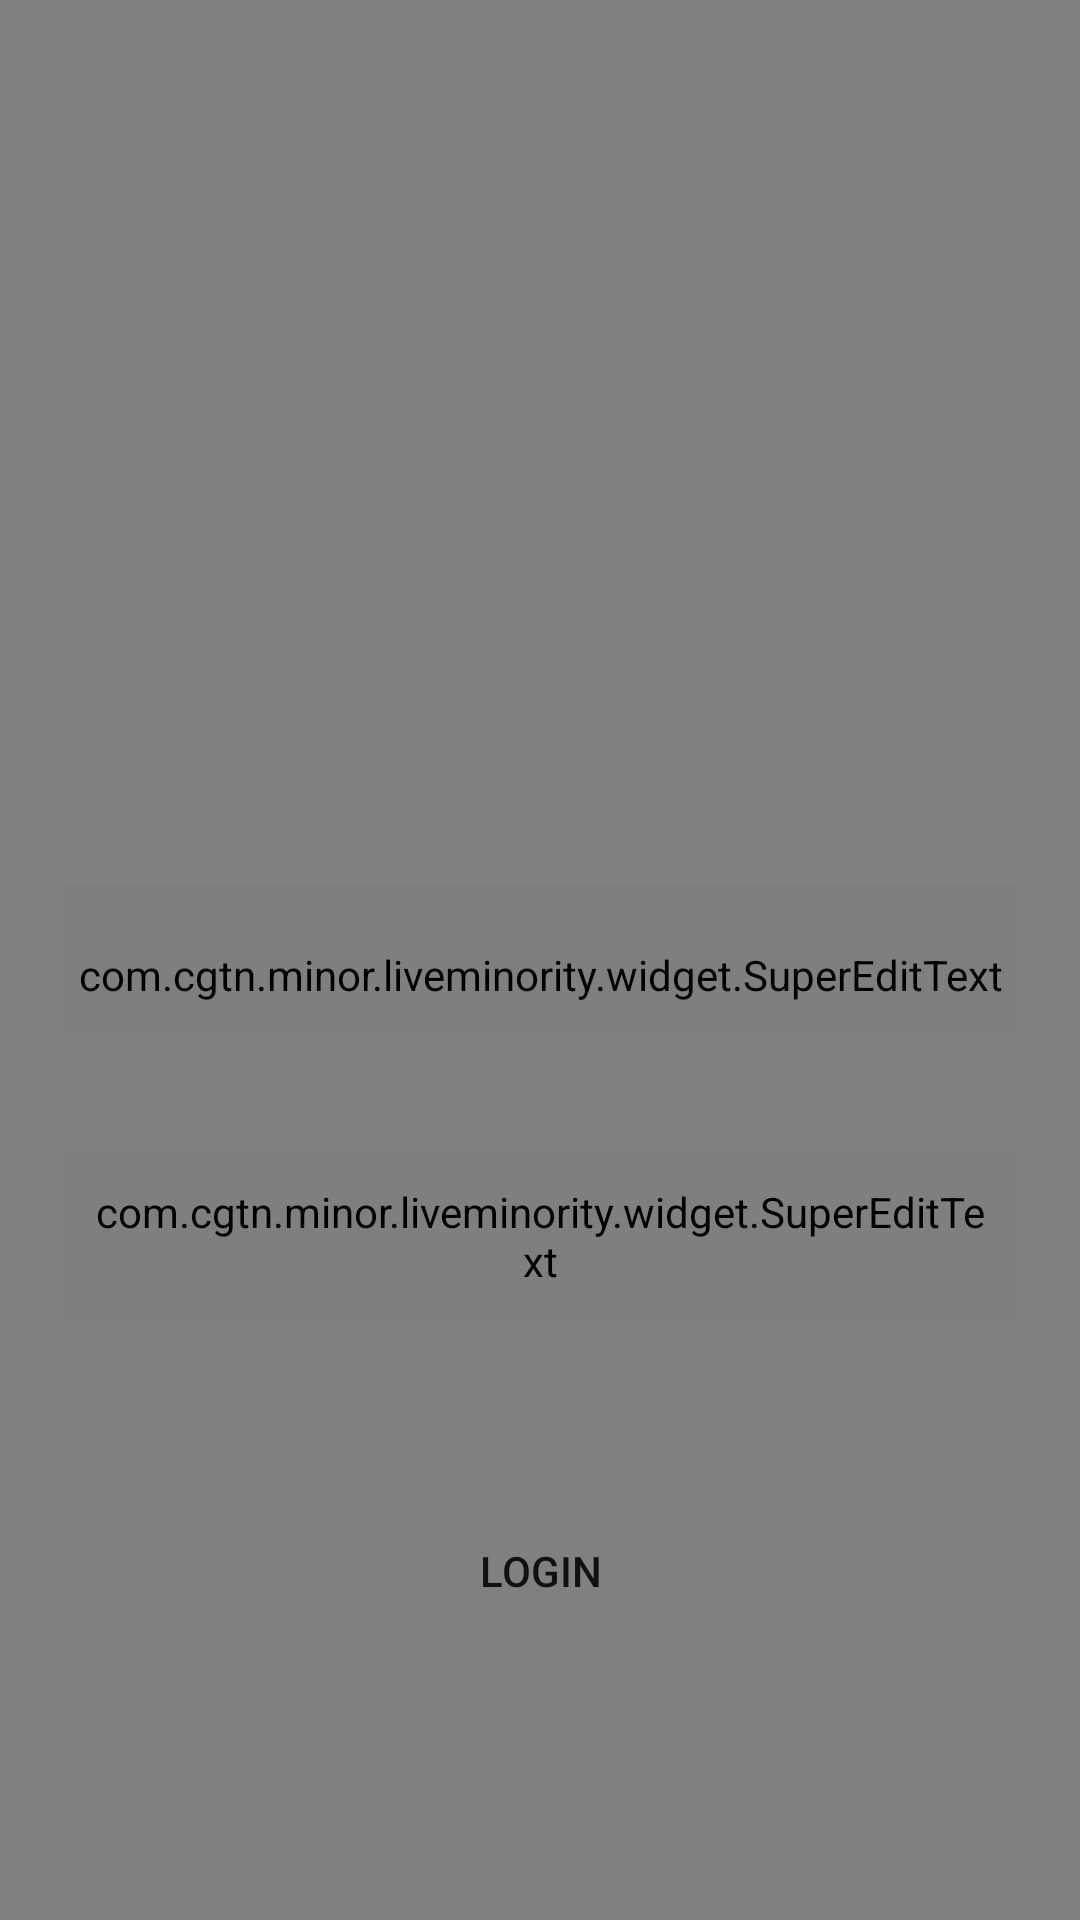

Write the Android layout XML for this screen, with the resource values it uses.
<!-- AndroidManifest.xml: application theme AppTheme -->
<!-- res/layout/activity_login.xml -->
<?xml version="1.0" encoding="utf-8"?>
<RelativeLayout xmlns:android="http://schemas.android.com/apk/res/android"
                xmlns:tools="http://schemas.android.com/tools"
                android:layout_width="match_parent"
                android:layout_height="match_parent"
                android:orientation="vertical"
                android:background="@color/gray"
                tools:context=".ui.activity.LoginActivity">

    <TextView
            android:layout_above="@+id/login_username"
            android:layout_centerHorizontal="true"
            android:layout_width="wrap_content"
            android:textSize="18sp"
            android:layout_height="wrap_content"/>

    <com.cgtn.minor.liveminority.widget.SuperEditText
            android:id="@+id/login_username"
            android:layout_width="match_parent"
            android:layout_margin="20dp"
            android:layout_height="wrap_content"
            android:layout_centerInParent="true"
            android:maxLines="1"
            android:paddingBottom="10dp"
            android:paddingTop="20dp"
            android:textColorHint="@color/white"
            android:layout_gravity="center_horizontal"/>

    <com.cgtn.minor.liveminority.widget.SuperEditText
            android:id="@+id/login_pwd"
            android:layout_width="match_parent"
            android:layout_height="wrap_content"
            android:layout_gravity="center"
            android:layout_margin="20dp"
            android:maxLines="1"
            android:padding="10dp"
            android:textColorHint="@color/white"
            android:layout_below="@+id/login_username"
            android:layout_centerHorizontal="true"/>

    <Button
            android:id="@+id/login"
            android:layout_margin="40dp"
            android:layout_width="wrap_content"
            android:layout_height="wrap_content"
            android:background="@drawable/edit_bg"
            android:layout_gravity="center_vertical"
            android:layout_below="@+id/login_pwd"
            android:layout_centerHorizontal="true"
            android:text="login"/>


</RelativeLayout>
<!-- resources referenced by this layout -->
<resources>
  <color name="gray">#808080</color>
  <color name="white">#ffffff</color>
  <style name="AppTheme" parent="Theme.AppCompat.Light.NoActionBar">
          
          <item name="colorPrimary">@color/dodgerblue</item>
          <item name="colorPrimaryDark">@color/dodgerblue</item>
          <item name="colorAccent">@color/black</item>
      </style>
  <color name="dodgerblue">#1e90ff</color>
  <color name="black">#000000</color>
</resources>
